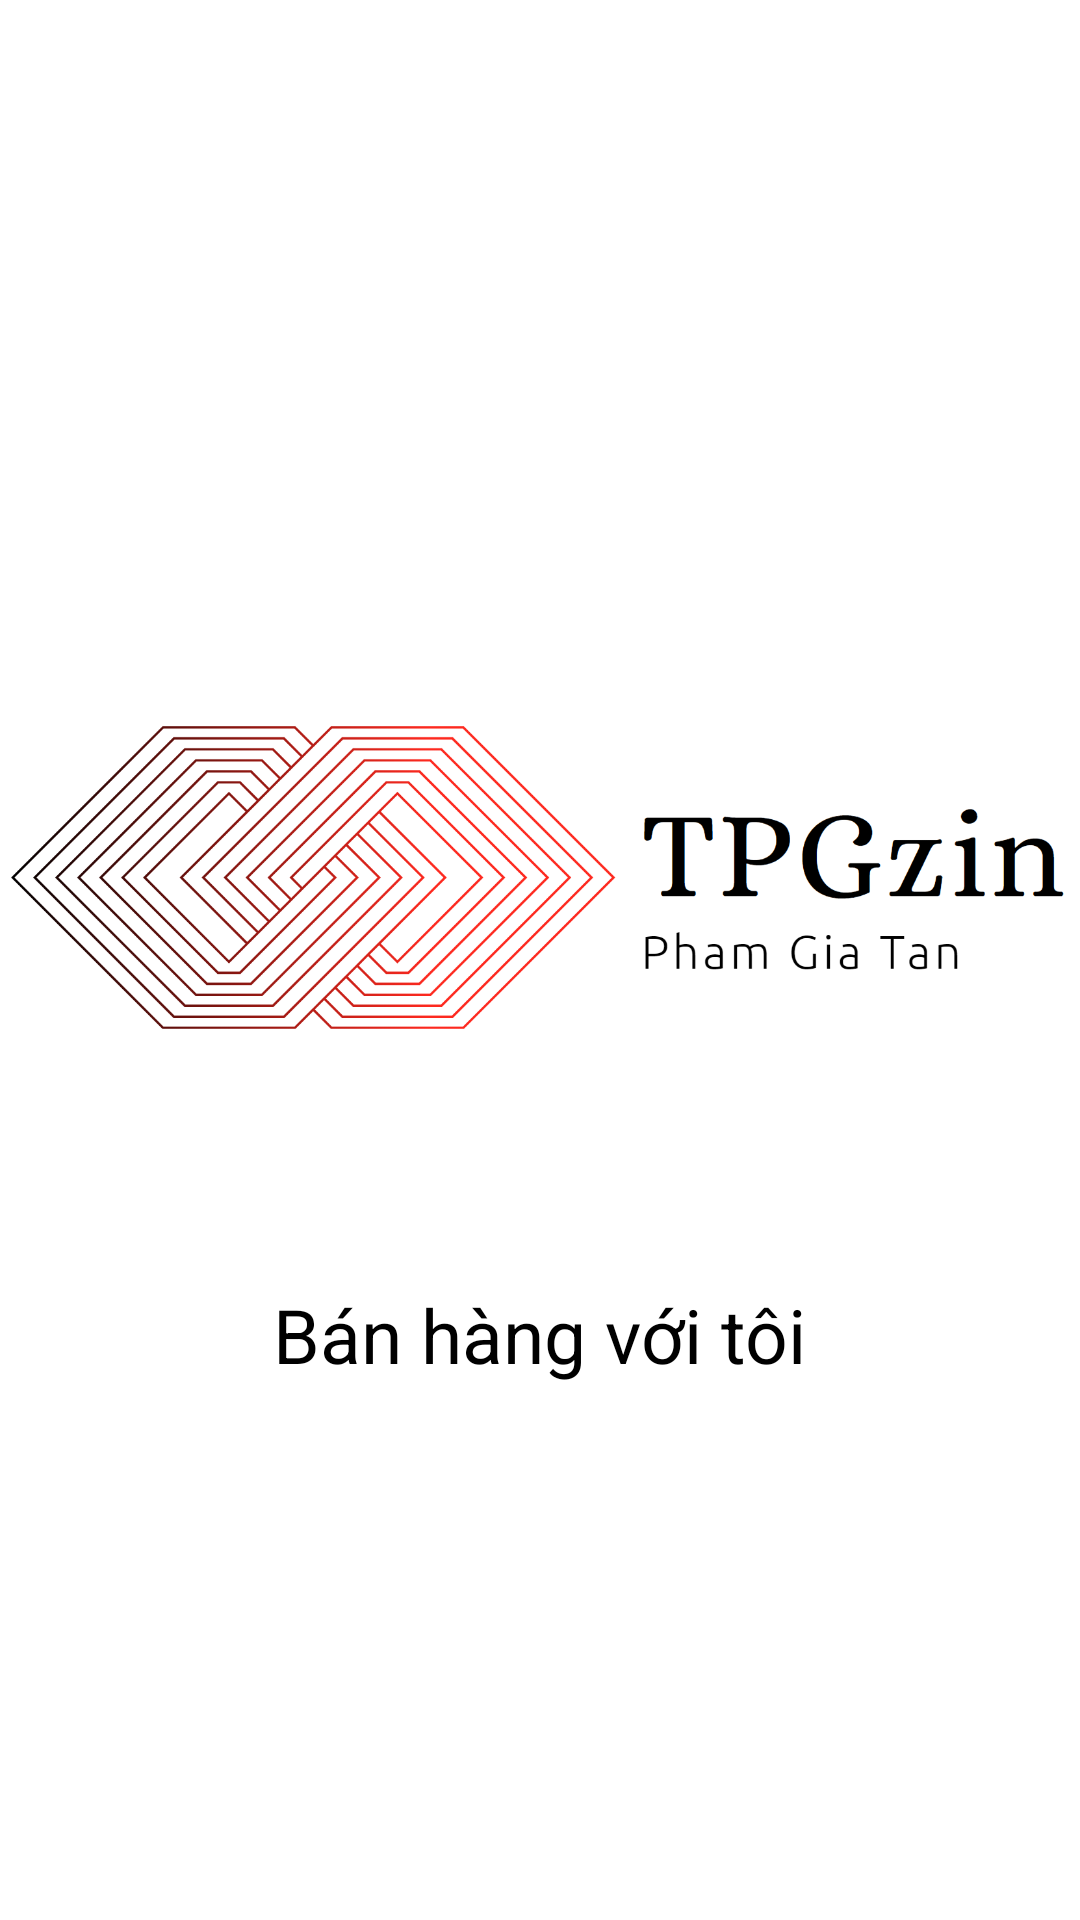

Android layout source for this screen:
<!-- AndroidManifest.xml: application theme Theme.TGPzinMana -->
<!-- res/layout/activity_main.xml -->
<?xml version="1.0" encoding="utf-8"?>
<LinearLayout xmlns:android="http://schemas.android.com/apk/res/android"
    xmlns:app="http://schemas.android.com/apk/res-auto"
    xmlns:tools="http://schemas.android.com/tools"
    android:layout_width="match_parent"
    android:layout_height="match_parent"
    android:gravity="center"
    android:orientation="vertical"
    android:background="@color/white"
    tools:context=".MainActivity">

<ImageView
    android:layout_width="wrap_content"
    android:layout_height="250dp"
    android:src="@drawable/logo1"
    />
<TextView
    android:layout_width="wrap_content"
    android:layout_height="wrap_content"
    android:text="Bán hàng với tôi"
    android:textColor="@color/black"
    android:layout_margin="10dp"
    android:textSize="25dp"

    />
</LinearLayout>
<!-- resources referenced by this layout -->
<resources>
  <!-- drawable logo1: jpg bitmap (drawable, 161689 bytes) -->
  <style name="Theme.TGPzinMana" parent="Base.Theme.TGPzinMana" />
  <style name="Base.Theme.TGPzinMana" parent="Theme.AppCompat.DayNight.NoActionBar">
          
          
      </style>
  <!-- not gathered from this repository: default colours our renderer supplied (Android Studio template values) -->
  <color name="black">#FF000000</color>
  <color name="white">#FFFFFFFF</color>
</resources>
